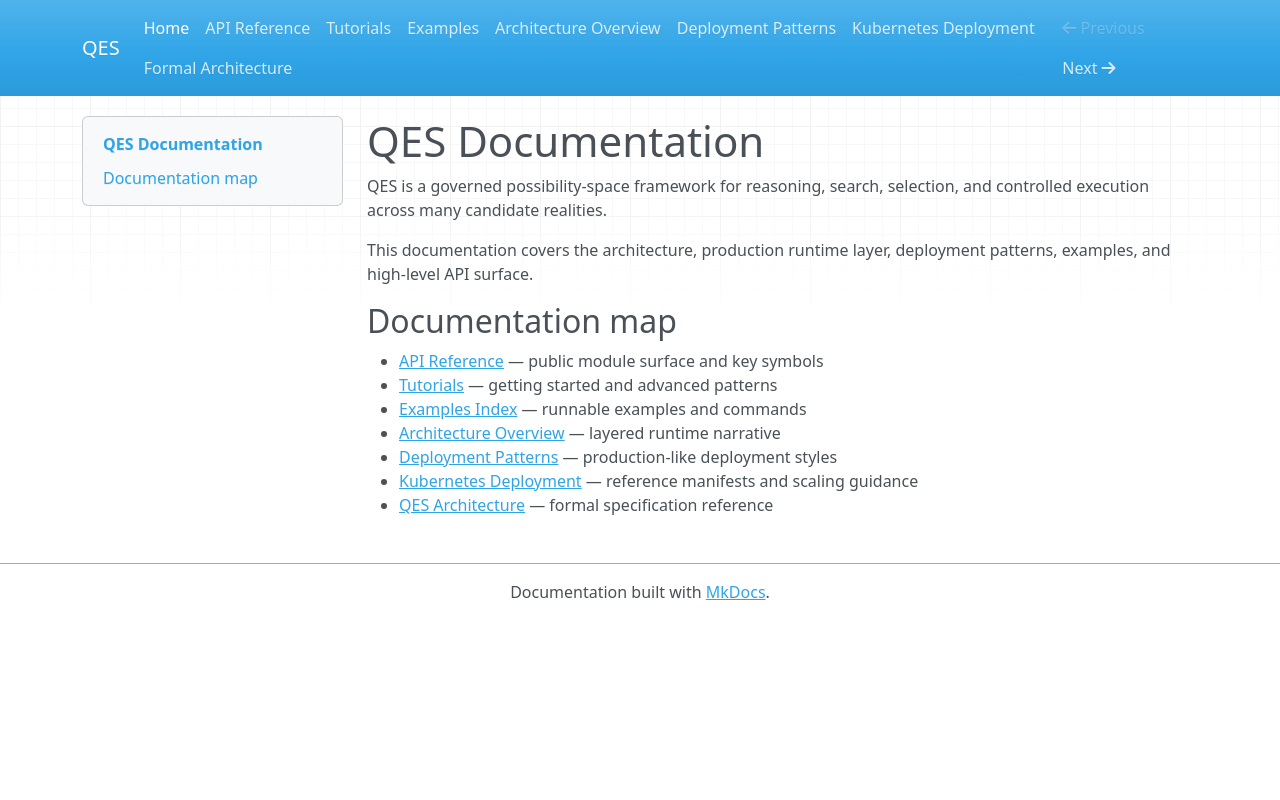

repository: haseebcm/Quantum-Evolutionary-Space · page: index.html · generator: mkdocs

# QES Documentation

QES is a governed possibility-space framework for reasoning, search, selection,
and controlled execution across many candidate realities.

This documentation covers the architecture, production runtime layer, deployment
patterns, examples, and high-level API surface.

## Documentation map

- [API Reference](api-reference.md) — public module surface and key symbols
- [Tutorials](tutorials.md) — getting started and advanced patterns
- [Examples Index](examples-index.md) — runnable examples and commands
- [Architecture Overview](architecture-overview.md) — layered runtime narrative
- [Deployment Patterns](deployment-patterns.md) — production-like deployment styles
- [Kubernetes Deployment](kubernetes-deployment.md) — reference manifests and scaling guidance
- [QES Architecture](QES-architecture.md) — formal specification reference
